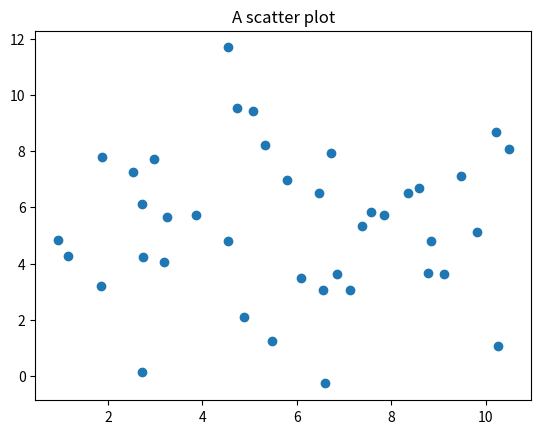
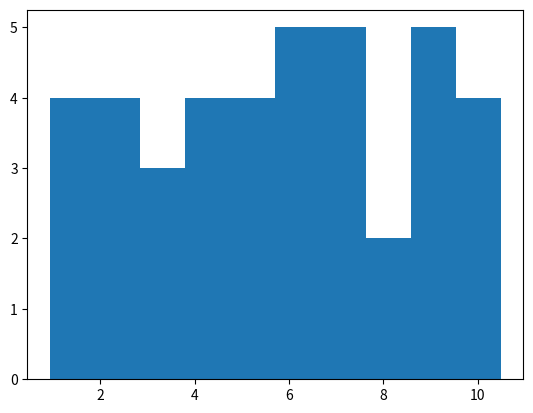
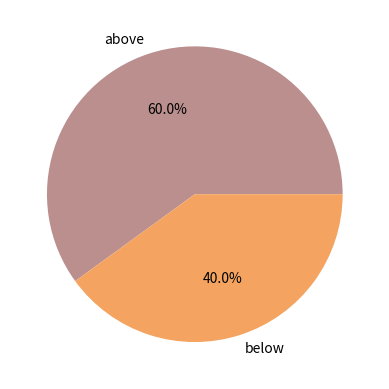

Generate these figures, in order, with matplotlib:
#Import numpy and matplotlib

import numpy as np
import matplotlib.pyplot as plt

#Create 2 1-D arrays with normally distributed values

x = np.random.normal(5,2.5,size=40)
y = np.random.normal(5,2.5,size=40)

#Create a scatter-plot

plt.figure()
plt.plot(x,y,'o')
#plot.show()

#Add a title
plt.title('A scatter plot')

#Create a histogram

plt.figure()
plt.hist(x,bins=10)
#plt.show()

#Create a pie plot with count of values above/below mean

plt.figure()
plt.pie([np.sum(x>5),len(x)-np.sum(x>5)],
        labels=['above','below'],
        autopct='%1.1f%%',
        colors=['rosybrown','sandybrown']) # http://matplotlib.org/examples/color/named_colors.html
plt.show()
